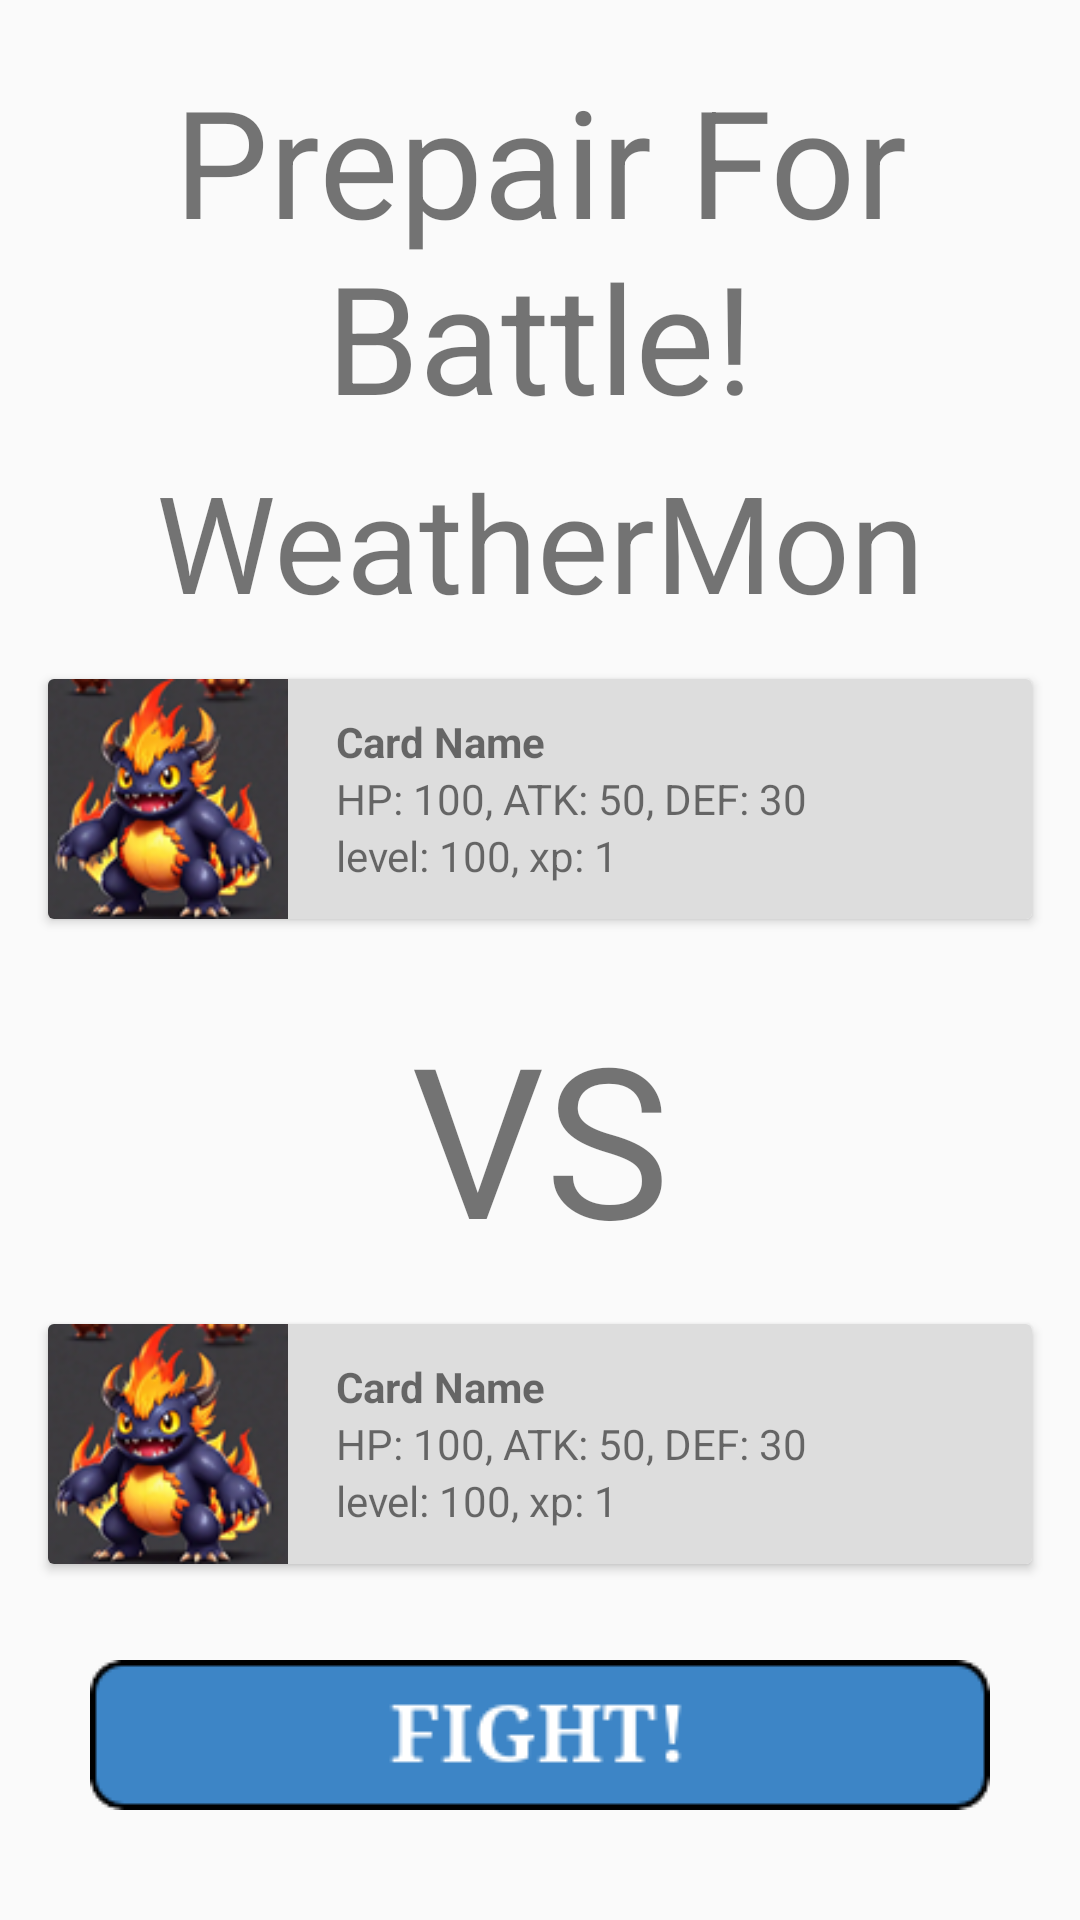

Write the Android layout XML for this screen, with the resource values it uses.
<!-- AndroidManifest.xml: application theme Theme.AppCompat.DayNight.DarkActionBar -->
<!-- res/layout/fragment_battle.xml -->
<FrameLayout xmlns:android="http://schemas.android.com/apk/res/android"
    xmlns:tools="http://schemas.android.com/tools"
    android:layout_width="match_parent"
    android:layout_height="match_parent"
    tools:context="fragments.BattleFragment">

    <LinearLayout
        android:layout_width="match_parent"
        android:layout_height="wrap_content"
        android:orientation="vertical"
        >
    <TextView
        android:layout_width="match_parent"
        android:layout_height="wrap_content"
        android:text="Prepair For Battle!"
        android:textAlignment="center"
        android:textSize="50sp"
        android:layout_marginTop="20dp"/>

    <TextView
        android:layout_width="match_parent"
        android:layout_height="wrap_content"
        android:layout_marginTop="5dp"
        android:textSize="45sp"
        android:text="@string/app_name"
        android:textAlignment="center"
        android:id="@+id/arenaNameIDTextView"
        />

        <include
            android:id="@+id/ourHeroWeathermon"
            android:layout_width="match_parent"
            android:layout_height="wrap_content"
            layout="@layout/card_maintenance_recycler_item"
            android:layout_margin="16dp"
            />

        <TextView
            android:layout_width="match_parent"
            android:layout_height="wrap_content"
            android:layout_marginTop="10dp"
            android:textSize="70sp"
            android:text="VS"
            android:textAlignment="center"
            />

        <include
            android:id="@+id/ourVillanWeathermon"
            android:layout_width="match_parent"
            android:layout_height="wrap_content"
            layout="@layout/card_maintenance_recycler_item"
            android:layout_margin="16dp"
            />

        <ImageButton
            android:layout_width="wrap_content"
            android:layout_height="wrap_content"
            android:id="@+id/buttonTrainingFight"
            android:background="@drawable/button_fight"
            android:layout_margin="16dp"
            android:contentDescription="@string/start_training_combat"
            android:layout_gravity="center"
            />




    </LinearLayout>
</FrameLayout>
<!-- res/layout/card_maintenance_recycler_item.xml (included above) -->
<?xml version="1.0" encoding="utf-8"?>
<androidx.cardview.widget.CardView xmlns:android="http://schemas.android.com/apk/res/android"
    xmlns:app="http://schemas.android.com/apk/res-auto"
    xmlns:tools="http://schemas.android.com/tools"
    android:layout_width="match_parent"
    android:layout_height="wrap_content"
    android:layout_margin="8dp"
    android:background="#DDDDDD"
    android:id="@+id/maincardcontainer"
    >

    
    <LinearLayout
        android:id="@+id/linlayoutcard"
        android:layout_width="match_parent"
        android:layout_height="wrap_content"
        android:orientation="horizontal"
        app:layout_constraintBottom_toBottomOf="parent"
        app:layout_constraintEnd_toEndOf="parent"
        app:layout_constraintTop_toTopOf="parent"
        android:background="#DDDDDD"
        android:gravity="center"
        >
        

        <ImageView
            android:id="@+id/card_image"
            android:layout_width="80dp"
            android:layout_height="80dp"
            android:layout_marginEnd="16dp"
            android:contentDescription="Monster Image"
            android:src="@drawable/hotmonstericon"
            app:layout_constraintBottom_toBottomOf="parent"
            app:layout_constraintEnd_toStartOf="@id/cardinfo"
            app:layout_constraintStart_toStartOf="parent"
            app:layout_constraintTop_toTopOf="parent" />

    <LinearLayout
        android:id="@+id/cardinfo"
        android:layout_width="match_parent"
        android:layout_height="wrap_content"
        android:orientation="vertical"
        app:layout_constraintBottom_toBottomOf="parent"
        app:layout_constraintEnd_toEndOf="parent"
        app:layout_constraintTop_toTopOf="parent"
        >

        <TextView
            android:id="@+id/cardname"
            android:layout_width="wrap_content"
            android:layout_height="wrap_content"
            android:autoSizeTextType="uniform"
            android:text="Card Name"
            android:textStyle="bold" />

        <TextView
            android:id="@+id/cardstats"
            android:layout_width="wrap_content"
            android:layout_height="wrap_content"
            android:autoSizeTextType="uniform"
            android:text="HP: 100, ATK: 50, DEF: 30" />

        <TextView
            android:id="@+id/cardlevel"
            android:layout_width="wrap_content"
            android:layout_height="wrap_content"
            android:autoSizeTextType="uniform"
            android:text="level: 100, xp: 1" />
        </LinearLayout>
    </LinearLayout>
</androidx.cardview.widget.CardView>
<!-- resources referenced by this layout -->
<resources>
  <!-- drawable button_fight: png bitmap (drawable, 2834 bytes) -->
  <!-- drawable hotmonstericon: png bitmap (drawable, 25261 bytes) -->
  <string name="app_name">WeatherMon</string>
  <string name="start_training_combat">Start Training Combat!</string>
</resources>
